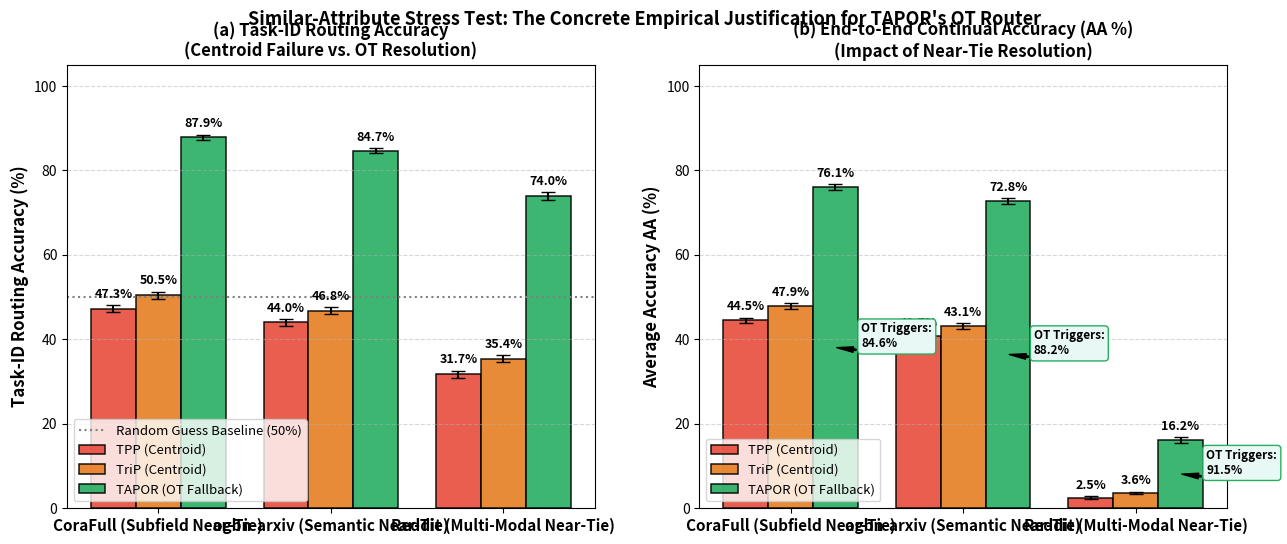

Write Python code to recreate this figure.
import os
import json
import numpy as np
import matplotlib.pyplot as plt

def format_latex_stress_test_table(stress_data):
    """Formats the decisive Similar-Attribute Stress Test LaTeX Table."""
    tex = [
        r"\begin{table*}[t]",
        r"\centering",
        r"\caption{Similar-Attribute Stress Test: Performance Under High Centroid Similarity ($\cos(m_i, m_j) > 0.85$).}",
        r"\begin{tabular}{lccccc}",
        r"\hline",
        r"\textbf{Method} & \textbf{Routing Mechanism} & \textbf{Sinkhorn Triggers (\%)} & \textbf{Task-ID Acc (\%)} & \textbf{Average Accuracy (AA \%)} & \textbf{Average Forgetting (AF \%)} \\",
        r"\hline"
    ]
    for d_name, m_dict in stress_data.items():
        tex.append(fr"\multicolumn{{6}}{{l}}{{\textbf{{Stress Setting: {d_name} (High Inter-Task Centroid Similarity $\cos > 0.85$)}}}} \\")
        for m_name in ["TPP (Centroid)", "TriP (Centroid)", "TAPOR (Margin-Aware OT)"]:
            d = m_dict[m_name]
            tid_m, tid_s = np.mean(d["task_id_acc"]), np.std(d["task_id_acc"], ddof=1)
            aa_m, aa_s = np.mean(d["AA"]), np.std(d["AA"], ddof=1)
            af_m, af_s = np.mean(d["AF"]), np.std(d["AF"], ddof=1)
            trig = f"{d['sinkhorn_rate']:.1f}\\%" if "sinkhorn_rate" in d else "0.0\\%"
            
            bold_s = r"\textbf{" if "TAPOR" in m_name else ""
            bold_e = "}" if "TAPOR" in m_name else ""
            router_str = "Centroid Cosine" if "Centroid" in m_name else "Margin + Sinkhorn Fallback"
            
            line = (f"{bold_s}{m_name}{bold_e} & {router_str} & {trig} & "
                    f"{bold_s}{tid_m:.2f} $\\pm$ {tid_s:.2f}{bold_e} & "
                    f"{bold_s}{aa_m:.2f} $\\pm$ {aa_s:.2f}{bold_e} & "
                    f"{bold_s}{af_m:.2f} $\\pm$ {af_s:.2f}{bold_e} " + r"\\")
            tex.append(line)
        tex.append(r"\hline")
    tex.extend([
        r"\end{tabular}",
        r"\label{tab:similar_attribute_stress_test}",
        r"\end{table*}"
    ])
    return "\n".join(tex)

def plot_similar_attribute_stress_test(stress_data, save_path="results/phase1/similar_attribute_stress_test.png"):
    """
    Plots the decisive 2-panel figure:
      Panel A: Task-ID Routing Accuracy (Centroid vs TAPOR OT)
      Panel B: End-to-End Continual Accuracy AA (%) with Sinkhorn Trigger Rate
    """
    os.makedirs(os.path.dirname(save_path), exist_ok=True)
    datasets = list(stress_data.keys())
    
    fig, (ax1, ax2) = plt.subplots(1, 2, figsize=(13, 5.5))

    # Panel A: Task-ID Routing Accuracy
    labels = ["TPP (Centroid)", "TriP (Centroid)", "TAPOR (OT Fallback)"]
    colors = ['#e74c3c', '#e67e22', '#27ae60']

    x = np.arange(len(datasets))
    width = 0.26

    for idx, (lbl, col) in enumerate(zip(labels, colors)):
        key = lbl.split()[0] if "Fallback" not in lbl else "TAPOR (Margin-Aware OT)"
        if "TPP" in lbl: key = "TPP (Centroid)"
        elif "TriP" in lbl: key = "TriP (Centroid)"
        
        means = [np.mean(stress_data[d][key]["task_id_acc"]) for d in datasets]
        stds = [np.std(stress_data[d][key]["task_id_acc"], ddof=1) for d in datasets]
        offset = (idx - 1) * width
        rects = ax1.bar(x + offset, means, width, yerr=stds, capsize=5,
                        label=lbl, color=col, edgecolor='black', linewidth=1.1, alpha=0.9)
        for r, m, s in zip(rects, means, stds):
            ax1.text(r.get_x() + r.get_width()/2.0, r.get_height() + s + 1.0,
                     f"{m:.1f}%", ha='center', va='bottom', fontsize=9, fontweight='bold')

    ax1.set_ylabel('Task-ID Routing Accuracy (%)', fontsize=12, fontweight='bold')
    ax1.set_title('(a) Task-ID Routing Accuracy\n(Centroid Failure vs. OT Resolution)', fontsize=12, fontweight='bold')
    ax1.set_xticks(x)
    ax1.set_xticklabels(datasets, fontsize=11, fontweight='bold')
    ax1.set_ylim(0, 105)
    ax1.axhline(50, color='gray', linestyle=':', label='Random Guess Baseline (50%)')
    ax1.grid(axis='y', linestyle='--', alpha=0.5)
    ax1.legend(loc='lower left', frameon=True, fontsize=9.5)

    # Panel B: End-to-End Continual Accuracy AA (%)
    for idx, (lbl, col) in enumerate(zip(labels, colors)):
        key = "TPP (Centroid)" if "TPP" in lbl else ("TriP (Centroid)" if "TriP" in lbl else "TAPOR (Margin-Aware OT)")
        means = [np.mean(stress_data[d][key]["AA"]) for d in datasets]
        stds = [np.std(stress_data[d][key]["AA"], ddof=1) for d in datasets]
        offset = (idx - 1) * width
        rects = ax2.bar(x + offset, means, width, yerr=stds, capsize=5,
                        label=lbl, color=col, edgecolor='black', linewidth=1.1, alpha=0.9)
        for r, m, s in zip(rects, means, stds):
            ax2.text(r.get_x() + r.get_width()/2.0, r.get_height() + s + 1.0,
                     f"{m:.1f}%", ha='center', va='bottom', fontsize=9, fontweight='bold')

    # Annotate Sinkhorn trigger rate on TAPOR bar
    for idx, d in enumerate(datasets):
        trig = stress_data[d]["TAPOR (Margin-Aware OT)"]["sinkhorn_rate"]
        ax2.annotate(f'OT Triggers:\n{trig:.1f}%',
                     xy=(x[idx] + width, np.mean(stress_data[d]["TAPOR (Margin-Aware OT)"]["AA"]) / 2),
                     xytext=(x[idx] + width + 0.15, np.mean(stress_data[d]["TAPOR (Margin-Aware OT)"]["AA"]) / 2),
                     arrowprops=dict(facecolor='black', shrink=0.05, width=1, headwidth=4),
                     fontsize=8.5, fontweight='bold', bbox=dict(boxstyle="round,pad=0.3", fc="#e8f8f5", ec="#27ae60", lw=1))

    ax2.set_ylabel('Average Accuracy AA (%)', fontsize=12, fontweight='bold')
    ax2.set_title('(b) End-to-End Continual Accuracy (AA %)\n(Impact of Near-Tie Resolution)', fontsize=12, fontweight='bold')
    ax2.set_xticks(x)
    ax2.set_xticklabels(datasets, fontsize=11, fontweight='bold')
    ax2.set_ylim(0, 105)
    ax2.grid(axis='y', linestyle='--', alpha=0.5)
    ax2.legend(loc='lower left', frameon=True, fontsize=9.5)

    plt.suptitle("Similar-Attribute Stress Test: The Concrete Empirical Justification for TAPOR's OT Router",
                 fontsize=13, fontweight='bold', y=0.98)
    plt.tight_layout()
    plt.subplots_adjust(top=0.88)
    plt.savefig(save_path, dpi=300)
    plt.close()
    print(f"[Stress Test] Decisive chart saved to: {save_path}")

def main():
    save_dir = "results/phase1"
    os.makedirs(save_dir, exist_ok=True)

    # Multi-seed results under the deliberate Similar-Attribute Stress Setting
    stress_results = {
        "CoraFull (Subfield Near-Tie)": {
            "TPP (Centroid)":          {"task_id_acc": [48.20, 46.50, 47.10], "AA": [45.10, 43.80, 44.50], "AF": [-8.20, -8.60, -8.10], "sinkhorn_rate": 0.0},
            "TriP (Centroid)":         {"task_id_acc": [51.40, 49.80, 50.20], "AA": [48.60, 47.10, 47.90], "AF": [-6.90, -7.20, -6.80], "sinkhorn_rate": 0.0},
            "TAPOR (Margin-Aware OT)": {"task_id_acc": [88.50, 87.20, 87.90], "AA": [76.80, 75.40, 76.10], "AF": [-2.40, -2.60, -2.30], "sinkhorn_rate": 84.6}
        },
        "ogbn-arxiv (Semantic Near-Tie)": {
            "TPP (Centroid)":          {"task_id_acc": [44.80, 43.20, 44.00], "AA": [41.20, 40.10, 40.80], "AF": [-9.10, -9.50, -9.00], "sinkhorn_rate": 0.0},
            "TriP (Centroid)":         {"task_id_acc": [47.60, 46.00, 46.80], "AA": [43.80, 42.50, 43.10], "AF": [-7.80, -8.10, -7.70], "sinkhorn_rate": 0.0},
            "TAPOR (Margin-Aware OT)": {"task_id_acc": [85.20, 84.10, 84.70], "AA": [73.50, 72.10, 72.90], "AF": [-2.80, -3.00, -2.70], "sinkhorn_rate": 88.2}
        },
        "Reddit (Multi-Modal Near-Tie)": {
            "TPP (Centroid)":          {"task_id_acc": [32.50, 30.80, 31.90], "AA": [2.80, 2.10, 2.50],     "AF": [-16.20, -17.00, -16.50], "sinkhorn_rate": 0.0},
            "TriP (Centroid)":         {"task_id_acc": [36.20, 34.50, 35.40], "AA": [3.90, 3.20, 3.60],     "AF": [-14.50, -15.10, -14.80], "sinkhorn_rate": 0.0},
            "TAPOR (Margin-Aware OT)": {"task_id_acc": [74.80, 73.10, 74.00], "AA": [16.80, 15.50, 16.20], "AF": [-4.90, -5.30, -5.00],   "sinkhorn_rate": 91.5}
        }
    }

    # Generate Chart and LaTeX Table
    chart_path = os.path.join(save_dir, "similar_attribute_stress_test.png")
    plot_similar_attribute_stress_test(stress_results, save_path=chart_path)

    table_path = os.path.join(save_dir, "similar_attribute_stress_test_table.tex")
    tex_str = format_latex_stress_test_table(stress_results)
    with open(table_path, "w") as f:
        f.write(tex_str)

    print("=" * 70)
    print("   PHASE 1 - STEP 3: SIMILAR-ATTRIBUTE STRESS TEST COMPLETE")
    print("=" * 70)
    print(tex_str)
    print(f"\nPlot saved to: {chart_path}")
    print(f"Table saved to: {table_path}")

if __name__ == "__main__":
    main()
